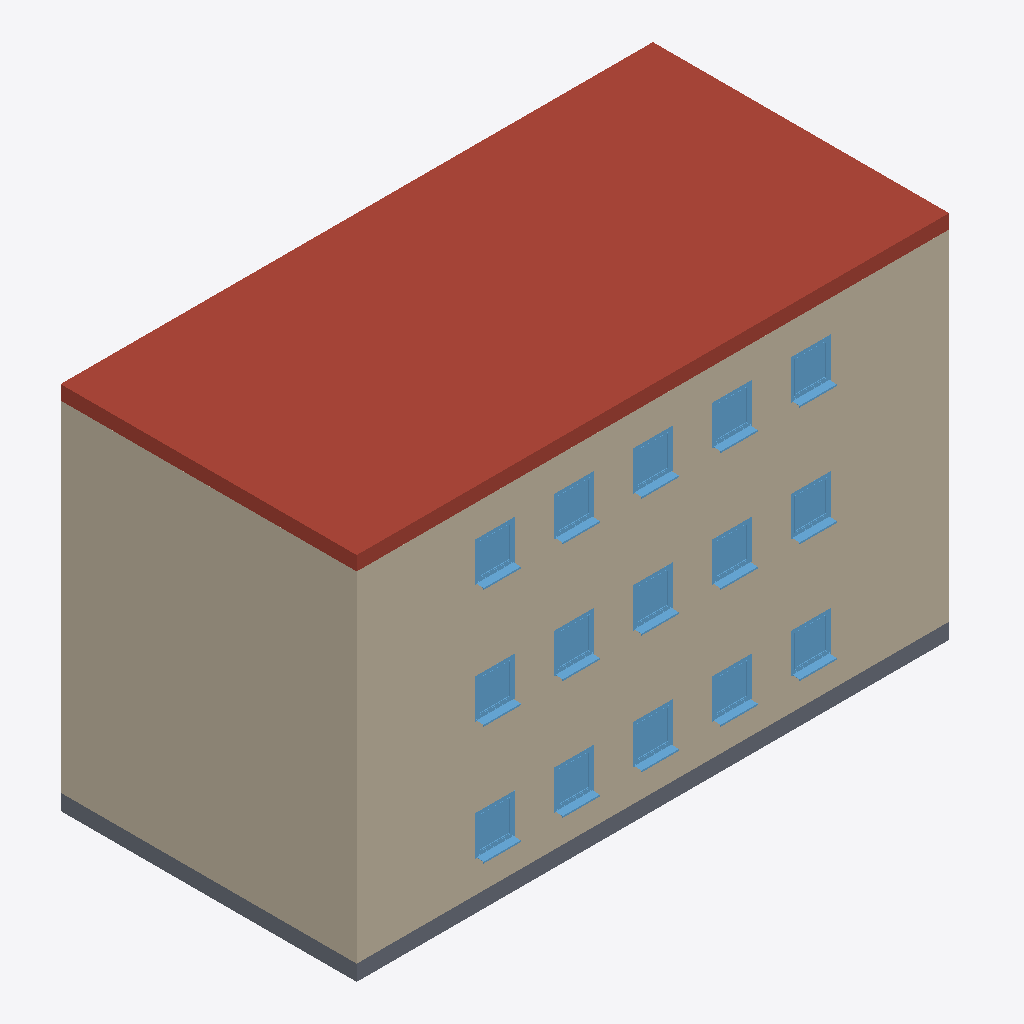
Isometric view of an IFC building model (IFC-SPF (STEP), schema IFC2X3, length unit centimetre), seen from the south-west, elements coloured by IFC class: 15 windows (light blue), 9 walls (beige), 1 roof (red-brown), 1 slab (grey).
Extent 15.2 m × 7.7 m × 9.4 m (x, y, z). Storeys (7): EG 1 - OK RFB at 0.00 m; EG 1 - OK FFB at 0.20 m; OG 1 - OK RFB at 3.00 m; OG 1 - OK FFB at 3.20 m; OG 2 - OK RFB at 6.00 m; OG 2 - OK FFB at 6.20 m; OG 2 - UK RD at 8.80 m. Elements (46): 17 IfcWindow, 13 IfcWallStandardCase, 5 IfcWall, 4 IfcDoor, 3 IfcSlab, 2 IfcStair, 1 IfcRailing, 1 IfcRoof.

HEADER;
FILE_DESCRIPTION(('ViewDefinition [CoordinationView_V2.0]'),'2;1');
FILE_NAME('20BIM0001','2020-06-16T13:42:47',(''),(''),'The EXPRESS Data Manager Version 5.02.0100.07 : 28 Aug 2013','20190327_2315(x64) - Exporter 20.0.0.377 - Alternativ-UI 20.0.0.377','');
FILE_SCHEMA(('IFC2X3'));
ENDSEC;
DATA;
#105=IFCPROJECT('0v2MVlR31COuwYMuK0QjjA',#41,'20BIM0001',$,$,'','Aktiv',(#97),#92);
#60480=IFCSITE('0v2MVlR31COuwYMuK0Qjj8',#41,'Default',$,$,#60477,$,$,.ELEMENT.,$,$,$,$,$);
#115=IFCBUILDING('0v2MVlR31COuwYMuK0QjjB',#41,'',$,$,#32,$,'',.ELEMENT.,$,$,$);
#148=IFCBUILDINGSTOREY('0v2MVlR31COuwYMuN$iIWl',#41,'EG 1 - OK RFB',$,'Ebene:Ebene OK FFB',#147,$,'EG 1 - OK RFB',.ELEMENT.,0.0);
#154=IFCBUILDINGSTOREY('0v2MVlR31COuwYMuN$iIWR',#41,'EG 1 - OK FFB',$,'Ebene:Ebene OK FFB',#153,$,'EG 1 - OK FFB',.ELEMENT.,20.0);
#166=IFCBUILDINGSTOREY('0v2MVlR31COuwYMuN$iIWi',#41,'OG 1 - OK RFB',$,'Ebene:Ebene OK FFB',#165,$,'OG 1 - OK RFB',.ELEMENT.,300.0);
#172=IFCBUILDINGSTOREY('0v2MVlR31COuwYMuN$iIWO',#41,'OG 1 - OK FFB',$,'Ebene:Ebene OK FFB',#171,$,'OG 1 - OK FFB',.ELEMENT.,320.0);
#184=IFCBUILDINGSTOREY('0v2MVlR31COuwYMuN$iIWj',#41,'OG 2 - OK RFB',$,'Ebene:Ebene OK FFB',#183,$,'OG 2 - OK RFB',.ELEMENT.,600.0);
#190=IFCBUILDINGSTOREY('0v2MVlR31COuwYMuN$iIWP',#41,'OG 2 - OK FFB',$,'Ebene:Ebene OK FFB',#189,$,'OG 2 - OK FFB',.ELEMENT.,620.0);
#196=IFCBUILDINGSTOREY('0v2MVlR31COuwYMuN$iIWA',#41,'OG 2 - UK RD',$,'Ebene:Ebene OK FFB',#195,$,'OG 2 - UK RD',.ELEMENT.,880.0);
#2545=IFCROOF('1J$ls43HX77AnaniXCxSBg',#41,'Basisdach:Ziegeldach 360:2373932',$,'Basisdach:Ziegeldach 360',#2543,$,'2373932',.NOTDEFINED.);
#1036=IFCWALLSTANDARDCASE('1J$ls43HX77AnaniXCxSBF',#41,'Basiswand:Futura - STB 30cm:2373897',$,'Basiswand:Futura - STB 30cm',#1015,#1034,'2373897');
#391=IFCWALLSTANDARDCASE('1J$ls43HX77AnaniXCxSC$',#41,'Basiswand:Futura - STB 30cm:2373881',$,'Basiswand:Futura - STB 30cm',#339,#387,'2373881');
#2425=IFCWALL('1J$ls43HX77AnaniXCxSBX',#41,'Basiswand:Futura - STB 30cm:2373927',$,'Basiswand:Futura - STB 30cm',#2096,#2423,'2373927');
#1194=IFCWALL('1J$ls43HX77AnaniXCxSBD',#41,'Basiswand:Futura - STB 30cm:2373899',$,'Basiswand:Futura - STB 30cm',#1088,#1192,'2373899');
#2520=IFCWALLSTANDARDCASE('1J$ls43HX77AnaniXCxSBl',#41,'Basiswand:Futura - STB 30cm:2373929',$,'Basiswand:Futura - STB 30cm',#2449,#2518,'2373929');
#1530=IFCWALLSTANDARDCASE('1J$ls43HX77AnaniXCxSBR',#41,'Basiswand:Futura - STB 30cm:2373917',$,'Basiswand:Futura - STB 30cm',#1493,#1528,'2373917');
#1454=IFCSLAB('1J$ls43HX77AnaniXCxSBG',#41,'Geschossdecke:STB + Belag 200+200 (40cm):2373910',$,'Geschossdecke:STB + Belag 200+200 (40cm)',#1438,#1452,'2373910',.FLOOR.);
#4986=IFCWINDOW('1J$ls43HX77AnaniXCxSA2',#41,'FE 1 tlg - DrehKipp:Fenster CO-Working:2373956',$,'FE 1 tlg - DrehKipp:Fenster CO-Working',#4985,#4980,'2373956',200.000000000001,100.0);
#4606=IFCWINDOW('1J$ls43HX77AnaniXCxSBm',#41,'FE 1 tlg - DrehKipp:Fenster CO-Working:2373942',$,'FE 1 tlg - DrehKipp:Fenster CO-Working',#61094,#4600,'2373942',200.000000000001,100.0);
#4662=IFCWINDOW('1J$ls43HX77AnaniXCxSB_',#41,'FE 1 tlg - DrehKipp:Fenster CO-Working:2373944',$,'FE 1 tlg - DrehKipp:Fenster CO-Working',#61338,#4656,'2373944',200.000000000001,100.0);
#4797=IFCWINDOW('1J$ls43HX77AnaniXCxSBx',#41,'FE 1 tlg - DrehKipp:Fenster CO-Working:2373949',$,'FE 1 tlg - DrehKipp:Fenster CO-Working',#61949,#4791,'2373949',200.000000000001,100.0);
#4851=IFCWINDOW('1J$ls43HX77AnaniXCxSBv',#41,'FE 1 tlg - DrehKipp:Fenster CO-Working:2373951',$,'FE 1 tlg - DrehKipp:Fenster CO-Working',#62193,#4845,'2373951',200.000000000001,100.0);
#4905=IFCWINDOW('1J$ls43HX77AnaniXCxSA7',#41,'FE 1 tlg - DrehKipp:Fenster CO-Working:2373953',$,'FE 1 tlg - DrehKipp:Fenster CO-Working',#4904,#4899,'2373953',200.000000000001,100.0);
#4635=IFCWINDOW('1J$ls43HX77AnaniXCxSBn',#41,'FE 1 tlg - DrehKipp:Fenster CO-Working:2373943',$,'FE 1 tlg - DrehKipp:Fenster CO-Working',#61216,#4629,'2373943',200.000000000001,100.0);
#4743=IFCWINDOW('1J$ls43HX77AnaniXCxSBz',#41,'FE 1 tlg - DrehKipp:Fenster CO-Working:2373947',$,'FE 1 tlg - DrehKipp:Fenster CO-Working',#61705,#4737,'2373947',200.000000000001,100.0);
#4716=IFCWINDOW('1J$ls43HX77AnaniXCxSBy',#41,'FE 1 tlg - DrehKipp:Fenster CO-Working:2373946',$,'FE 1 tlg - DrehKipp:Fenster CO-Working',#61582,#4710,'2373946',200.000000000001,100.0);
#4824=IFCWINDOW('1J$ls43HX77AnaniXCxSBu',#41,'FE 1 tlg - DrehKipp:Fenster CO-Working:2373950',$,'FE 1 tlg - DrehKipp:Fenster CO-Working',#62071,#4818,'2373950',200.000000000001,100.0);
#4878=IFCWINDOW('1J$ls43HX77AnaniXCxSA6',#41,'FE 1 tlg - DrehKipp:Fenster CO-Working:2373952',$,'FE 1 tlg - DrehKipp:Fenster CO-Working',#4877,#4872,'2373952',200.000000000001,100.0);
#4770=IFCWINDOW('1J$ls43HX77AnaniXCxSBw',#41,'FE 1 tlg - DrehKipp:Fenster CO-Working:2373948',$,'FE 1 tlg - DrehKipp:Fenster CO-Working',#61827,#4764,'2373948',200.000000000001,100.0);
#4932=IFCWINDOW('1J$ls43HX77AnaniXCxSA4',#41,'FE 1 tlg - DrehKipp:Fenster CO-Working:2373954',$,'FE 1 tlg - DrehKipp:Fenster CO-Working',#4931,#4926,'2373954',200.000000000001,100.0);
#4959=IFCWINDOW('1J$ls43HX77AnaniXCxSA5',#41,'FE 1 tlg - DrehKipp:Fenster CO-Working:2373955',$,'FE 1 tlg - DrehKipp:Fenster CO-Working',#4958,#4953,'2373955',200.000000000001,100.0);
#4689=IFCWINDOW('1J$ls43HX77AnaniXCxSB$',#41,'FE 1 tlg - DrehKipp:Fenster CO-Working:2373945',$,'FE 1 tlg - DrehKipp:Fenster CO-Working',#61460,#4683,'2373945',200.000000000001,100.0);
#2072=IFCWALL('1J$ls43HX77AnaniXCxSBZ',#41,'Basiswand:Futura - STB 30cm:2373925',$,'Basiswand:Futura - STB 30cm',#1899,#2070,'2373925');
#857=IFCWALLSTANDARDCASE('1J$ls43HX77AnaniXCxSB5',#41,'Basiswand:Futura - STB 30cm:2373891',$,'Basiswand:Futura - STB 30cm',#812,#855,'2373891');
#1848=IFCWALLSTANDARDCASE('1J$ls43HX77AnaniXCxSBb',#41,'Basiswand:Futura - STB 30cm:2373923',$,'Basiswand:Futura - STB 30cm',#1802,#1846,'2373923');
ENDSEC;